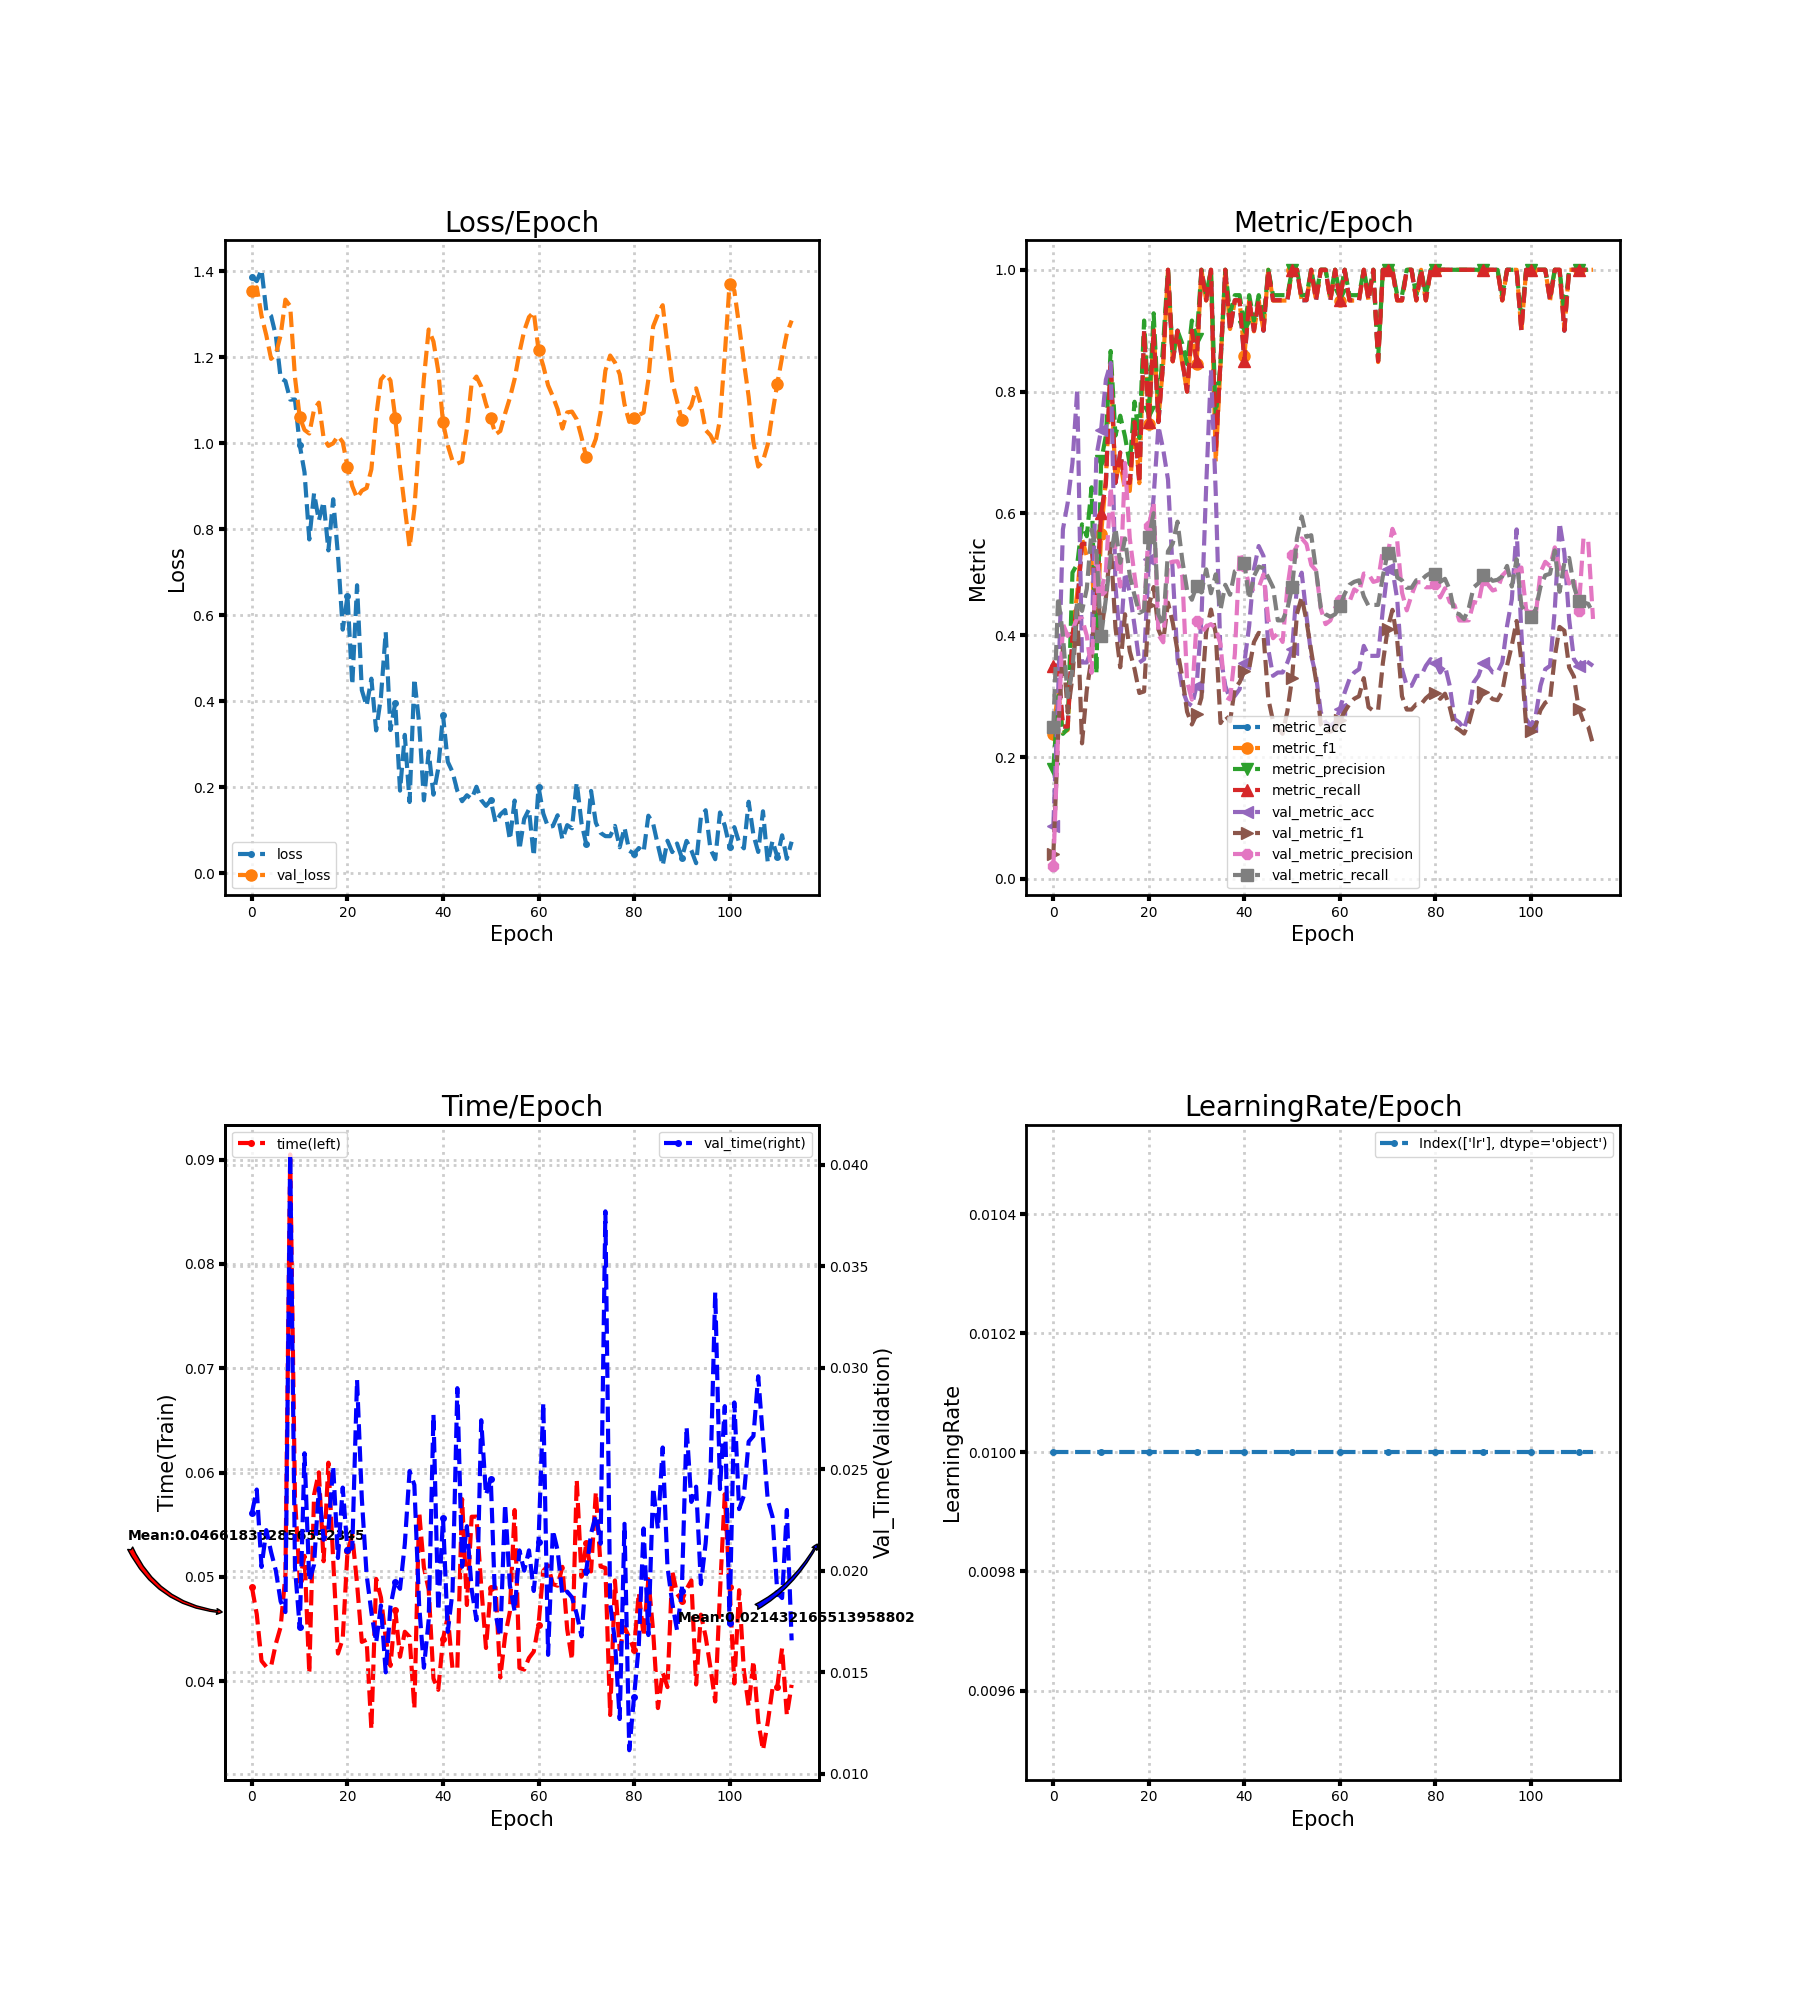

Source data for this figure (header and first rows):
loss, metric_acc, metric_f1, metric_precision, metric_recall, time, lr, val_loss, val_metric_acc, val_metric_f1, val_metric_precision, val_metric_recall, val_time
1.388, 0.35, 0.2381, 0.1806, 0.35, 0.049, 0.01, 1.356, 0.08743, 0.0402, 0.02186, 0.25, 0.02286
1.378, 0.35, 0.3111, 0.3, 0.35, 0.04644, 0.01, 1.363, 0.306, 0.2375, 0.24, 0.4631, 0.024
1.404, 0.25, 0.2399, 0.2381, 0.25, 0.04196, 0.01, 1.297, 0.5738, 0.3805, 0.4187, 0.3998, 0.02018
1.308, 0.25, 0.2444, 0.2464, 0.25, 0.04139, 0.01, 1.251, 0.6175, 0.273, 0.3988, 0.2984, 0.022
1.297, 0.4, 0.4073, 0.503, 0.4, 0.04145, 0.01, 1.197, 0.6831, 0.3316, 0.4094, 0.3443, 0.02092
1.251, 0.45, 0.4693, 0.5167, 0.45, 0.04361, 0.01, 1.208, 0.8033, 0.442, 0.4277, 0.4575, 0.02
1.152, 0.55, 0.5583, 0.5821, 0.55, 0.04521, 0.01, 1.252, 0.3552, 0.2225, 0.4276, 0.44, 0.01849
1.145, 0.55, 0.5298, 0.5625, 0.55, 0.05021, 0.01, 1.334, 0.3552, 0.3103, 0.3994, 0.4762, 0.01796
1.102, 0.55, 0.5227, 0.6429, 0.55, 0.09048, 0.01, 1.319, 0.377, 0.3638, 0.3384, 0.5733, 0.04052
1.102, 0.45, 0.3821, 0.3366, 0.45, 0.05758, 0.01, 1.154, 0.694, 0.5004, 0.533, 0.5402, 0.02016
0.9959, 0.6, 0.5667, 0.6857, 0.6, 0.04967, 0.01, 1.061, 0.7377, 0.4038, 0.4741, 0.3984, 0.01721
0.9329, 0.65, 0.6554, 0.7278, 0.65, 0.05203, 0.01, 1.031, 0.8197, 0.4619, 0.5052, 0.4599, 0.02579
0.7765, 0.85, 0.842, 0.8667, 0.85, 0.04076, 0.01, 1.023, 0.847, 0.5503, 0.6434, 0.5298, 0.01949
0.8841, 0.65, 0.6554, 0.7278, 0.65, 0.05788, 0.01, 1.079, 0.4809, 0.4126, 0.5395, 0.5754, 0.0203
0.8204, 0.7, 0.6836, 0.7604, 0.7, 0.06003, 0.01, 1.095, 0.388, 0.3473, 0.4799, 0.5189, 0.02406
0.8641, 0.65, 0.6381, 0.7264, 0.65, 0.05151, 0.01, 1.012, 0.5027, 0.4344, 0.6827, 0.5588, 0.02152
0.751, 0.65, 0.6369, 0.6806, 0.65, 0.06095, 0.01, 0.9942, 0.4699, 0.3735, 0.5589, 0.498, 0.02201
0.8701, 0.75, 0.7511, 0.7833, 0.75, 0.05168, 0.01, 1, 0.4153, 0.3446, 0.4977, 0.4653, 0.02517
0.7413, 0.65, 0.6497, 0.7238, 0.65, 0.04267, 0.01, 1.018, 0.3552, 0.3052, 0.4397, 0.4367, 0.02063
0.5667, 0.9, 0.899, 0.9167, 0.9, 0.04407, 0.01, 1.003, 0.3607, 0.3077, 0.4399, 0.4407, 0.0241
0.6451, 0.75, 0.7472, 0.7661, 0.75, 0.05245, 0.01, 0.9461, 0.5246, 0.449, 0.5793, 0.562, 0.021
0.438, 0.9, 0.9028, 0.9286, 0.9, 0.05399, 0.01, 0.9005, 0.6284, 0.4791, 0.6184, 0.6004, 0.02112
0.67, 0.75, 0.754, 0.7667, 0.75, 0.04937, 0.01, 0.873, 0.7432, 0.4091, 0.4005, 0.4338, 0.02941
0.4258, 0.85, 0.8458, 0.8786, 0.85, 0.04378, 0.01, 0.89, 0.7049, 0.3906, 0.3884, 0.4167, 0.02355
0.389, 1.0, 1.0, 1.0, 1.0, 0.04398, 0.01, 0.8961, 0.6557, 0.4534, 0.5182, 0.5378, 0.01981
0.4526, 0.85, 0.8495, 0.8583, 0.85, 0.03541, 0.01, 0.9397, 0.5027, 0.4204, 0.5207, 0.5506, 0.01796
0.3321, 0.9, 0.9, 0.9, 0.9, 0.04982, 0.01, 1.062, 0.3607, 0.3737, 0.5214, 0.5864, 0.01646
0.4093, 0.85, 0.8458, 0.8786, 0.85, 0.04803, 0.01, 1.149, 0.3115, 0.3307, 0.4968, 0.5232, 0.01829
0.561, 0.8, 0.7999, 0.8452, 0.8, 0.04417, 0.01, 1.162, 0.2896, 0.2743, 0.3241, 0.4739, 0.01499
0.3331, 0.9, 0.899, 0.9167, 0.9, 0.04148, 0.01, 1.146, 0.2842, 0.2535, 0.2943, 0.4582, 0.01825
0.3962, 0.85, 0.8453, 0.8869, 0.85, 0.04682, 0.01, 1.059, 0.3169, 0.2706, 0.4239, 0.4812, 0.01945
0.1921, 1.0, 1.0, 1.0, 1.0, 0.04236, 0.01, 0.9433, 0.4262, 0.2974, 0.4034, 0.4702, 0.0191
0.3219, 0.95, 0.9495, 0.9583, 0.95, 0.04475, 0.01, 0.8507, 0.6448, 0.4053, 0.4144, 0.5082, 0.02131
0.1656, 1.0, 1.0, 1.0, 1.0, 0.04427, 0.01, 0.758, 0.8361, 0.4421, 0.4183, 0.4689, 0.02491
0.4525, 0.7, 0.6845, 0.7589, 0.7, 0.03739, 0.01, 0.8476, 0.6339, 0.4026, 0.4111, 0.5, 0.02423
0.3492, 0.85, 0.8439, 0.8458, 0.85, 0.05626, 0.01, 1.005, 0.3661, 0.2557, 0.3853, 0.4416, 0.01831
0.1694, 1.0, 1.0, 1.0, 1.0, 0.05091, 0.01, 1.151, 0.3169, 0.2681, 0.2991, 0.4828, 0.01522
0.2829, 0.9, 0.9028, 0.9286, 0.9, 0.04878, 0.01, 1.265, 0.2951, 0.2587, 0.2945, 0.4664, 0.01757
0.1827, 0.95, 0.9495, 0.9583, 0.95, 0.04027, 0.01, 1.237, 0.3005, 0.313, 0.369, 0.5051, 0.0277
0.2437, 0.95, 0.9495, 0.9583, 0.95, 0.03919, 0.01, 1.169, 0.3115, 0.3227, 0.5358, 0.51, 0.01803
0.367, 0.85, 0.859, 0.9062, 0.85, 0.04406, 0.01, 1.049, 0.3552, 0.3408, 0.5143, 0.5181, 0.02259
0.259, 0.95, 0.9495, 0.9583, 0.95, 0.04622, 0.01, 0.9954, 0.4153, 0.3455, 0.4819, 0.4587, 0.01698
0.2353, 0.9, 0.899, 0.9167, 0.9, 0.04116, 0.01, 0.9588, 0.5082, 0.3887, 0.4762, 0.497, 0.019
0.1916, 0.95, 0.9495, 0.9583, 0.95, 0.04131, 0.01, 0.9529, 0.5464, 0.4038, 0.4783, 0.5126, 0.029
0.1675, 0.9, 0.899, 0.9167, 0.9, 0.05747, 0.01, 0.9577, 0.5301, 0.4012, 0.4999, 0.5101, 0.02019
0.1813, 1.0, 1.0, 1.0, 1.0, 0.04732, 0.01, 1.033, 0.377, 0.2958, 0.426, 0.495, 0.0222
0.1727, 0.95, 0.9495, 0.9583, 0.95, 0.05577, 0.01, 1.141, 0.3333, 0.2588, 0.3951, 0.4787, 0.01908
0.2011, 0.95, 0.9495, 0.9583, 0.95, 0.05578, 0.01, 1.156, 0.3388, 0.2458, 0.4032, 0.4244, 0.01756
0.1702, 0.95, 0.9495, 0.9583, 0.95, 0.04915, 0.01, 1.133, 0.3388, 0.2382, 0.389, 0.4244, 0.02742
0.1566, 0.95, 0.9495, 0.9583, 0.95, 0.0432, 0.01, 1.091, 0.3552, 0.2751, 0.4779, 0.4432, 0.02374
0.1698, 1.0, 1.0, 1.0, 1.0, 0.04895, 0.01, 1.058, 0.377, 0.3301, 0.5319, 0.4794, 0.02453
0.1175, 1.0, 1.0, 1.0, 1.0, 0.049, 0.01, 1.021, 0.4809, 0.4349, 0.5464, 0.5589, 0.01785
0.1366, 0.95, 0.9495, 0.9583, 0.95, 0.04037, 0.01, 1.029, 0.5027, 0.4627, 0.559, 0.595, 0.01675
0.1468, 0.95, 0.9495, 0.9583, 0.95, 0.04433, 0.01, 1.069, 0.4317, 0.4237, 0.5497, 0.5615, 0.02328
0.07784, 1.0, 1.0, 1.0, 1.0, 0.04667, 0.01, 1.106, 0.3661, 0.3737, 0.5154, 0.5642, 0.01928
0.1691, 0.95, 0.9495, 0.9583, 0.95, 0.05641, 0.01, 1.15, 0.3333, 0.3257, 0.5063, 0.5067, 0.018
0.05486, 1.0, 1.0, 1.0, 1.0, 0.04128, 0.01, 1.211, 0.2732, 0.2537, 0.4436, 0.4451, 0.021
0.1264, 1.0, 1.0, 1.0, 1.0, 0.04113, 0.01, 1.262, 0.2568, 0.2429, 0.4181, 0.4345, 0.02
0.1485, 0.95, 0.9495, 0.9583, 0.95, 0.04224, 0.01, 1.294, 0.2514, 0.2417, 0.4241, 0.4304, 0.021
0.03949, 1.0, 1.0, 1.0, 1.0, 0.04285, 0.01, 1.306, 0.2568, 0.2468, 0.4449, 0.4345, 0.019
... 54 more rows
